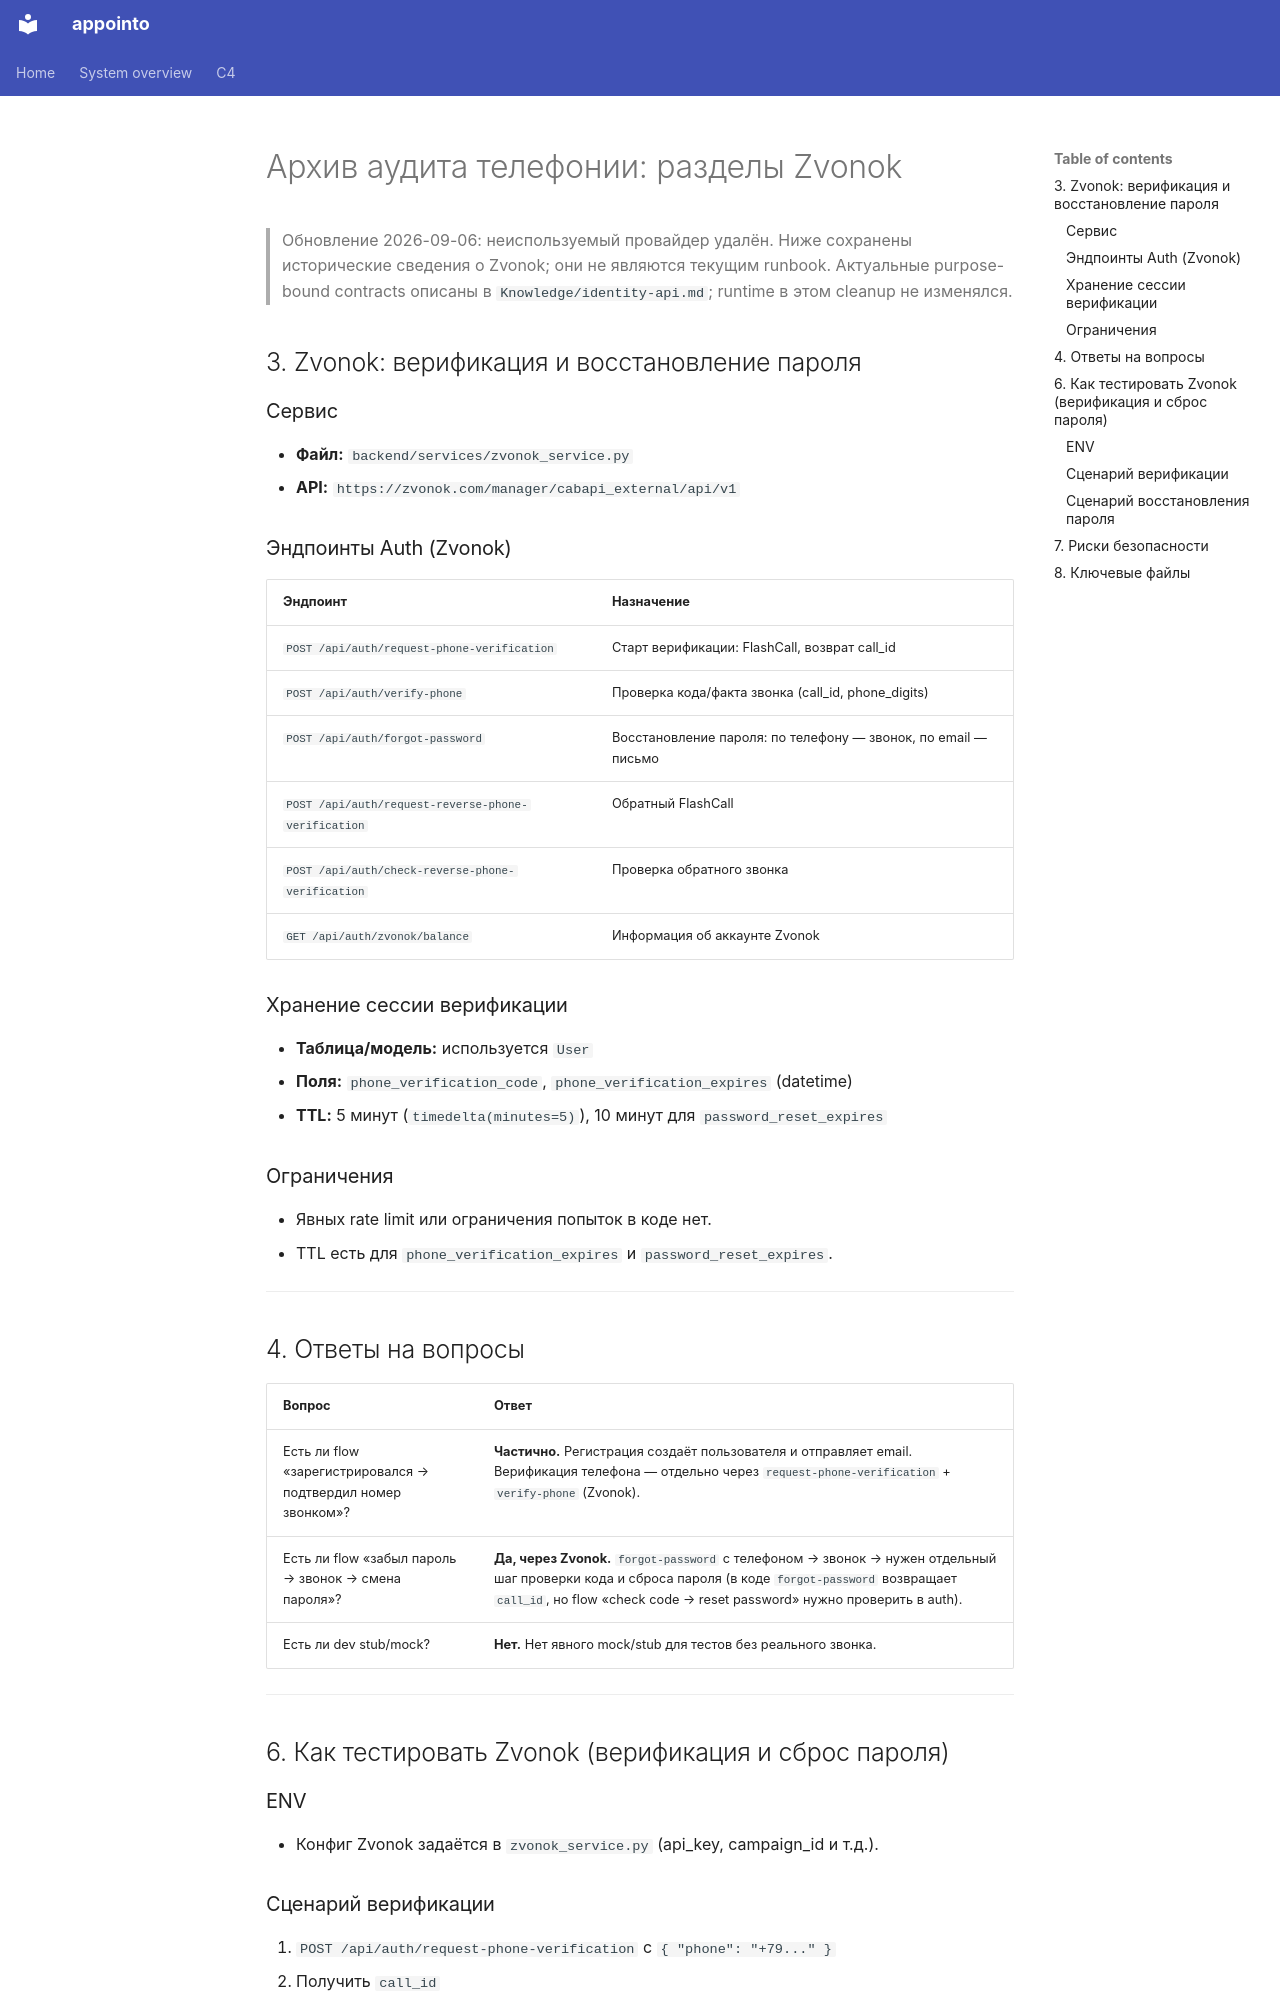

repository: Cappie92/bookme · page: PLUSOFON_AUDIT/index.html · generator: mkdocs

# Архив аудита телефонии: разделы Zvonok

> Обновление 2026-09-06: неиспользуемый провайдер удалён. Ниже сохранены исторические сведения о Zvonok; они не являются текущим runbook. Актуальные purpose-bound contracts описаны в `Knowledge/identity-api.md`; runtime в этом cleanup не изменялся.

## 3. Zvonok: верификация и восстановление пароля

### Сервис

- **Файл:** `backend/services/zvonok_service.py`
- **API:** `https://zvonok.com/manager/cabapi_external/api/v1`

### Эндпоинты Auth (Zvonok)

| Эндпоинт | Назначение |
|----------|------------|
| `POST /api/auth/request-phone-verification` | Старт верификации: FlashCall, возврат call_id |
| `POST /api/auth/verify-phone` | Проверка кода/факта звонка (call_id, phone_digits) |
| `POST /api/auth/forgot-password` | Восстановление пароля: по телефону — звонок, по email — письмо |
| `POST /api/auth/request-reverse-phone-verification` | Обратный FlashCall |
| `POST /api/auth/check-reverse-phone-verification` | Проверка обратного звонка |
| `GET /api/auth/zvonok/balance` | Информация об аккаунте Zvonok |

### Хранение сессии верификации

- **Таблица/модель:** используется `User`
- **Поля:** `phone_verification_code`, `phone_verification_expires` (datetime)
- **TTL:** 5 минут (`timedelta(minutes=5)`), 10 минут для `password_reset_expires`

### Ограничения

- Явных rate limit или ограничения попыток в коде нет.
- TTL есть для `phone_verification_expires` и `password_reset_expires`.

---

## 4. Ответы на вопросы

| Вопрос | Ответ |
|--------|-------|
| Есть ли flow «зарегистрировался → подтвердил номер звонком»? | **Частично.** Регистрация создаёт пользователя и отправляет email. Верификация телефона — отдельно через `request-phone-verification` + `verify-phone` (Zvonok). |
| Есть ли flow «забыл пароль → звонок → смена пароля»? | **Да, через Zvonok.** `forgot-password` с телефоном → звонок → нужен отдельный шаг проверки кода и сброса пароля (в коде `forgot-password` возвращает `call_id`, но flow «check code → reset password» нужно проверить в auth). |
| Есть ли dev stub/mock? | **Нет.** Нет явного mock/stub для тестов без реального звонка. |

---

## 6. Как тестировать Zvonok (верификация и сброс пароля)

### ENV

- Конфиг Zvonok задаётся в `zvonok_service.py` (api_key, campaign_id и т.д.).
